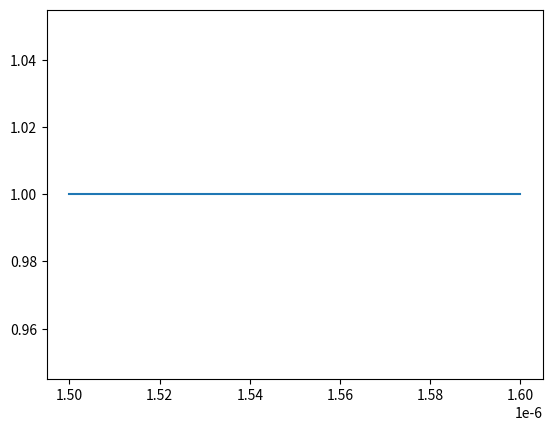

Python code for this plot:
import numpy as np
from scipy.constants import c


def waveguide(wavelengths, length, loss_dB_cm, ne=2.40705, ng=4.17917, nd=0.000143768):
    """returns the Sparameters for a waveguide
    based on OPICS
    """
    w = wavelengths
    w0 = np.mean(w)
    alpha = loss_dB_cm / (20 * np.log10(np.exp(1)))

    K = (
        2 * np.pi * ne / w0
        + (ng / c) * (w - w0)
        - (nd * w0 ** 2 / (4 * np.pi * c)) * ((w - w0) ** 2)
    )

    s = np.zeros((len(wavelengths), 2, 2), dtype=complex)
    s[:, 0, 1] = s[:, 1, 0] = np.exp(-alpha * length + (K * length * 1j))
    return s


if __name__ == "__main__":
    w = np.linspace(1.50, 1.6, 128) * 1e-6
    s = waveguide(w, length=10e-6, loss_dB_cm=2)
    import matplotlib.pyplot as plt

    s21 = np.abs(s[:, 0, 1]) ** 2
    s21phase = np.angle(s[:, 0, 1])
    plt.plot(w, s21)
    plt.show()
